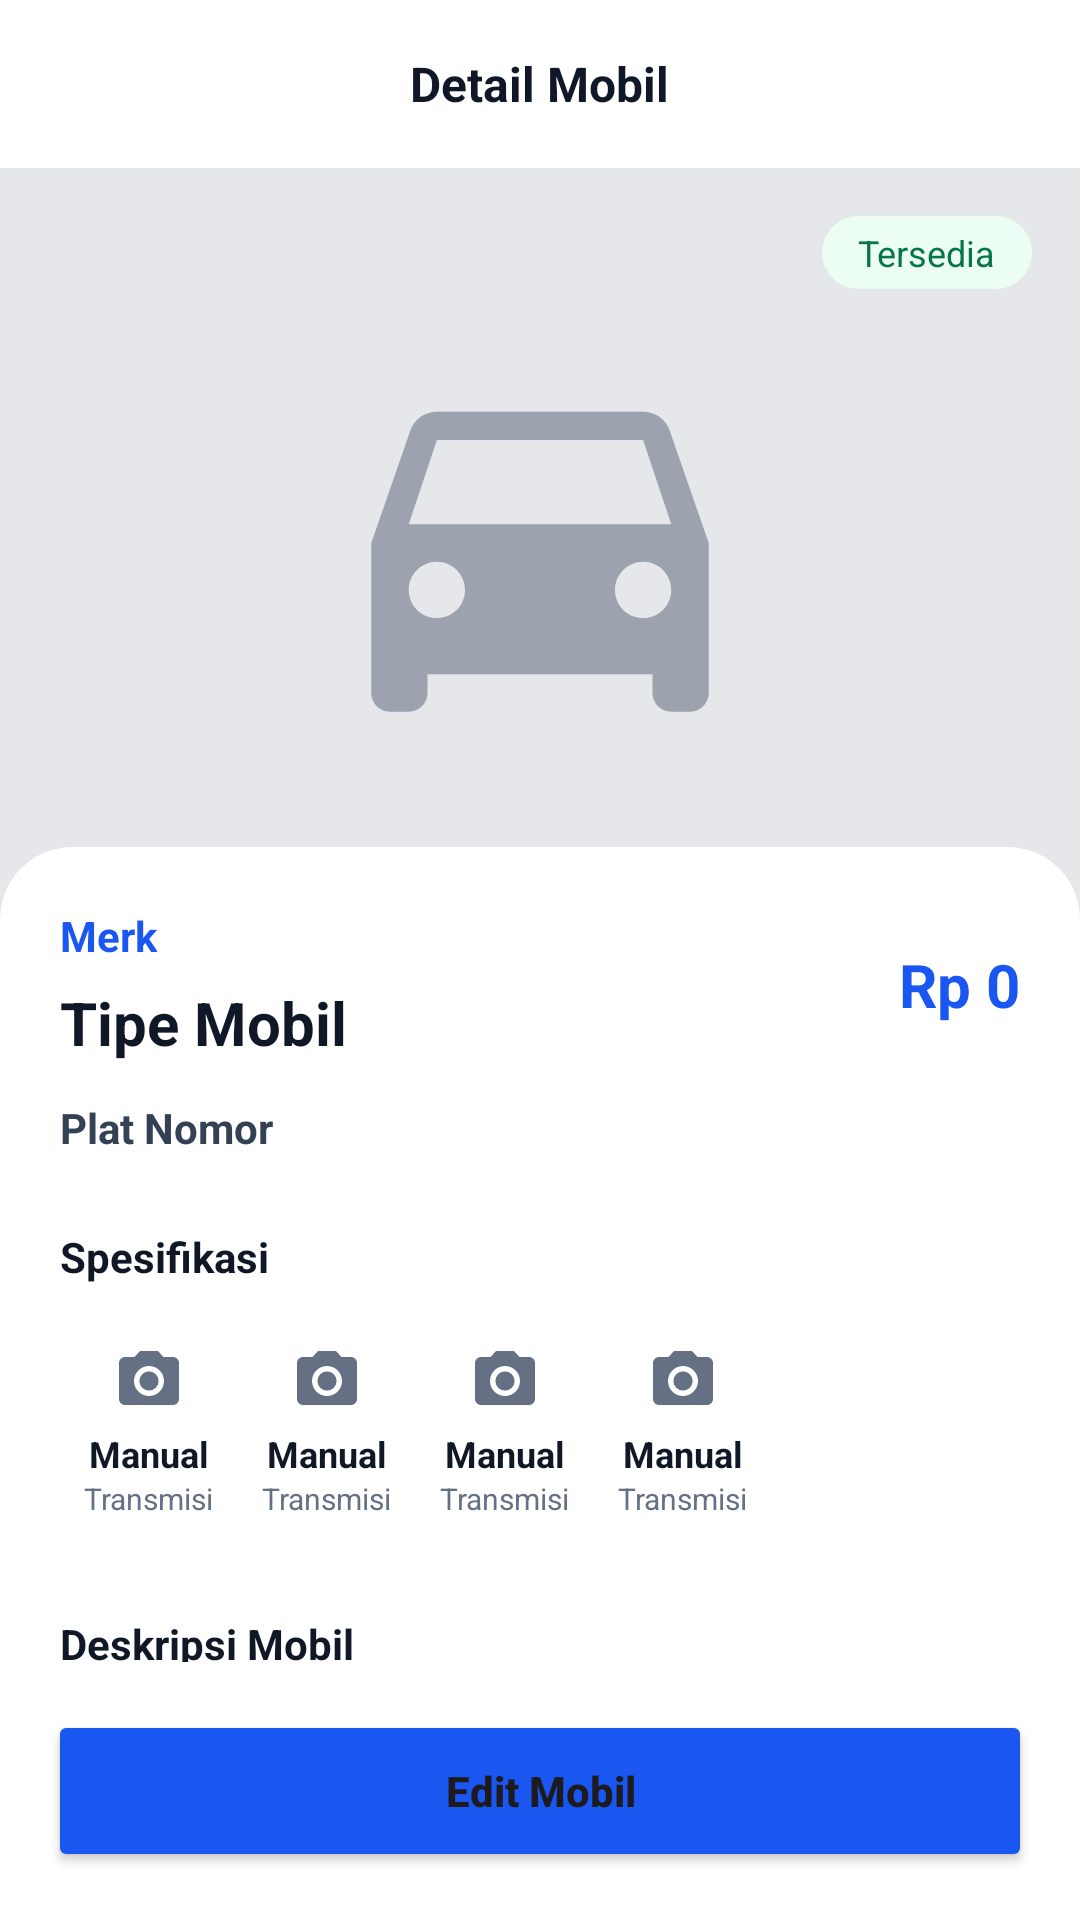

Produce the Android XML layout that renders to this screen, including the resource entries it uses.
<!-- AndroidManifest.xml: application theme Theme.RentalSystem -->
<!-- res/layout/fragment_detail_mobil.xml -->
<?xml version="1.0" encoding="utf-8"?>
<LinearLayout xmlns:android="http://schemas.android.com/apk/res/android"
    xmlns:app="http://schemas.android.com/apk/res-auto"
    android:layout_width="match_parent"
    android:layout_height="match_parent"
    android:background="#F8F9FD"
    android:orientation="vertical">

    
    <RelativeLayout
        android:id="@+id/toolbar"
        android:layout_width="match_parent"
        android:layout_height="56dp"
        android:background="@android:color/white"
        android:paddingHorizontal="16dp">

        <ImageView
            android:id="@+id/btnBack"
            android:layout_width="24dp"
            android:layout_height="24dp"
            android:layout_centerVertical="true"
            android:src="@drawable/ic_arrow_back"
            app:tint="#101828" />

        <TextView
            android:layout_width="wrap_content"
            android:layout_height="wrap_content"
            android:layout_centerInParent="true"
            android:text="Detail Mobil"
            android:textColor="#101828"
            android:textSize="16sp"
            android:textStyle="bold" />
    </RelativeLayout>

    
    <ScrollView
        android:layout_width="match_parent"
        android:layout_height="0dp"
        android:layout_weight="1"
        android:scrollbars="none">

        <LinearLayout
            android:layout_width="match_parent"
            android:layout_height="wrap_content"
            android:orientation="vertical">

            
            <FrameLayout
                android:layout_width="match_parent"
                android:layout_height="250dp"
                android:background="#E5E7EB">

                <ImageView
                    android:id="@+id/imgMobil"
                    android:layout_width="150dp"
                    android:layout_height="150dp"
                    android:layout_gravity="center"
                    android:src="@drawable/ic_placeholder"
                    app:tint="#9CA3AF" />

                <TextView
                    android:id="@+id/tvStatus"
                    android:layout_width="wrap_content"
                    android:layout_height="wrap_content"
                    android:layout_gravity="end"
                    android:layout_margin="16dp"
                    android:background="@drawable/bg_status_avaiable"
                    android:paddingHorizontal="12dp"
                    android:paddingVertical="4dp"
                    android:text="Tersedia"
                    android:textColor="#067647"
                    android:textSize="12sp" />
            </FrameLayout>

            
            <androidx.cardview.widget.CardView
                android:layout_width="match_parent"
                android:layout_height="wrap_content"
                android:layout_marginTop="-24dp"
                app:cardCornerRadius="24dp"
                app:cardElevation="0dp">

                <LinearLayout
                    android:layout_width="match_parent"
                    android:layout_height="wrap_content"
                    android:orientation="vertical"
                    android:padding="20dp">

                    
                    <LinearLayout
                        android:layout_width="match_parent"
                        android:layout_height="wrap_content"
                        android:gravity="center_vertical"
                        android:orientation="horizontal">

                        <LinearLayout
                            android:layout_width="0dp"
                            android:layout_height="wrap_content"
                            android:layout_weight="1"
                            android:orientation="vertical">

                            <TextView
                                android:id="@+id/tvMerk"
                                android:layout_width="wrap_content"
                                android:layout_height="wrap_content"
                                android:text="Merk"
                                android:textColor="#1A56F0"
                                android:textStyle="bold" />

                            <TextView
                                android:id="@+id/tvTipe"
                                android:layout_width="wrap_content"
                                android:layout_height="wrap_content"
                                android:layout_marginTop="6dp"
                                android:text="Tipe Mobil"
                                android:textColor="#101828"
                                android:textSize="20sp"
                                android:textStyle="bold" />
                        </LinearLayout>

                        <TextView
                            android:id="@+id/tvHarga"
                            android:layout_width="wrap_content"
                            android:layout_height="wrap_content"
                            android:text="Rp 0"
                            android:textColor="#1A56F0"
                            android:textSize="20sp"
                            android:textStyle="bold" />
                    </LinearLayout>

                    <TextView
                        android:id="@+id/tvPlat"
                        android:layout_width="wrap_content"
                        android:layout_height="wrap_content"
                        android:layout_marginTop="12dp"
                        android:text="Plat Nomor"
                        android:textColor="#344054"
                        android:textStyle="bold" />

                    
                    <TextView
                        android:layout_width="wrap_content"
                        android:layout_height="wrap_content"
                        android:layout_marginTop="24dp"
                        android:text="Spesifikasi"
                        android:textColor="#101828"
                        android:textStyle="bold" />

                    <GridLayout
                        android:id="@+id/gridSpec"
                        android:layout_width="match_parent"
                        android:layout_height="wrap_content"
                        android:layout_marginTop="12dp"
                        android:columnCount="4">

                        <include layout="@layout/item_spec_detail" />
                        <include layout="@layout/item_spec_detail" />
                        <include layout="@layout/item_spec_detail" />
                        <include layout="@layout/item_spec_detail" />

                    </GridLayout>

                    
                    <TextView
                        android:layout_width="wrap_content"
                        android:layout_height="wrap_content"
                        android:layout_marginTop="24dp"
                        android:text="Deskripsi Mobil"
                        android:textColor="#101828"
                        android:textStyle="bold" />

                    <TextView
                        android:id="@+id/tvDeskripsi"
                        android:layout_width="match_parent"
                        android:layout_height="wrap_content"
                        android:layout_marginTop="12dp"
                        android:background="@drawable/bg_edittext"
                        android:padding="16dp"
                        android:textColor="#344054" />

                </LinearLayout>
            </androidx.cardview.widget.CardView>

        </LinearLayout>
    </ScrollView>

    
    <LinearLayout
        android:layout_width="match_parent"
        android:layout_height="wrap_content"
        android:background="@android:color/white"
        android:orientation="horizontal"
        android:padding="16dp">

        <Button
            android:id="@+id/btnEdit"
            android:layout_width="match_parent"
            android:layout_height="54dp"
            android:backgroundTint="#1A56F0"
            android:text="Edit Mobil"
            android:textAllCaps="false"
            android:textStyle="bold" />
    </LinearLayout>

</LinearLayout>
<!-- res/layout/item_spec_detail.xml (included above) -->
<?xml version="1.0" encoding="utf-8"?>
<LinearLayout xmlns:android="http://schemas.android.com/apk/res/android"
    xmlns:app="http://schemas.android.com/apk/res-auto"
    android:layout_width="0dp"
    android:layout_height="wrap_content"
    android:layout_columnWeight="1"
    android:gravity="center"
    android:orientation="vertical"
    android:padding="8dp">

    <ImageView
        android:id="@+id/specIcon"
        android:layout_width="24dp"
        android:layout_height="24dp"
        android:src="@drawable/ic_camera"
        app:tint="#667085" />

    <TextView
        android:id="@+id/specTitle"
        android:layout_width="wrap_content"
        android:layout_height="wrap_content"
        android:layout_marginTop="4dp"
        android:text="Manual"
        android:textColor="#101828"
        android:textSize="12sp"
        android:textStyle="bold" />

    <TextView
        android:id="@+id/specSub"
        android:layout_width="wrap_content"
        android:layout_height="wrap_content"
        android:text="Transmisi"
        android:textColor="#667085"
        android:textSize="10sp" />
</LinearLayout>
<!-- resources referenced by this layout -->
<resources>
  <!-- drawable bg_edittext (drawable) -->
  <?xml version="1.0" encoding="utf-8"?>
  <shape xmlns:android="http://schemas.android.com/apk/res/android">
      <solid android:color="#FFFFFF" />
      <corners android:radius="8dp" />
      <stroke android:width="1dp" android:color="#D0D5DD" />
  </shape>
  <!-- drawable bg_status_avaiable (drawable) -->
  <?xml version="1.0" encoding="utf-8"?>
  <shape xmlns:android="http://schemas.android.com/apk/res/android">
      <solid android:color="#ECFDF3" />
      <corners android:radius="16dp" />
  </shape>
  <!-- drawable ic_camera (drawable) -->
  <vector xmlns:android="http://schemas.android.com/apk/res/android"
      android:width="24dp"
      android:height="24dp"
      android:viewportWidth="24"
      android:viewportHeight="24">
      <path
          android:fillColor="#1A56F0"
          android:pathData="M12,12m-3.2,0a3.2,3.2 0,1 1,6.4 0a3.2,3.2 0,1 1,-6.4 0" />
      <path
          android:fillColor="#1A56F0"
          android:pathData="M9,2L7.17,4H4C2.9,4 2,4.9 2,6V18C2,19.1 2.9,20 4,20H20C21.1,20 22,19.1 22,18V6C22,4.9 21.1,4 20,4H16.83L15,2H9ZM12,17C9.24,17 7,14.76 7,12C7,9.24 9.24,7 12,7C14.76,7 17,9.24 17,12C17,14.76 14.76,17 12,17Z" />
  </vector>
  <!-- drawable ic_placeholder (drawable) -->
  <vector xmlns:android="http://schemas.android.com/apk/res/android"
      android:width="24dp"
      android:height="24dp"
      android:viewportWidth="24"
      android:viewportHeight="24">
      <path
          android:fillColor="@color/biru_kucai"
          android:pathData="M18.92,6.01C18.72,5.42 18.16,5 17.5,5h-11c-0.66,0 -1.21,0.42 -1.42,1.01L3,12v8c0,0.55 0.45,1 1,1h1c0.55,0 1,-0.45 1,-1v-1h12v1c0,0.55 0.45,1 1,1h1c0.55,0 1,-0.45 1,-1v-8l-2.08,-5.99zM6.5,16c-0.83,0 -1.5,-0.67 -1.5,-1.5S5.67,13 6.5,13s1.5,0.67 1.5,1.5S7.33,16 6.5,16zM17.5,16c-0.83,0 -1.5,-0.67 -1.5,-1.5s0.67,-1.5 1.5,-1.5 1.5,0.67 1.5,1.5 -0.67,1.5 -1.5,1.5zM5,11l1.5,-4.5h11L19,11H5z" />
  </vector>
  <style name="Theme.RentalSystem" parent="Base.Theme.RentalSystem" />
  <color name="biru_kucai"> #2563EB</color>
  <style name="Base.Theme.RentalSystem" parent="Theme.Material3.DayNight.NoActionBar">
          
      </style>
</resources>
